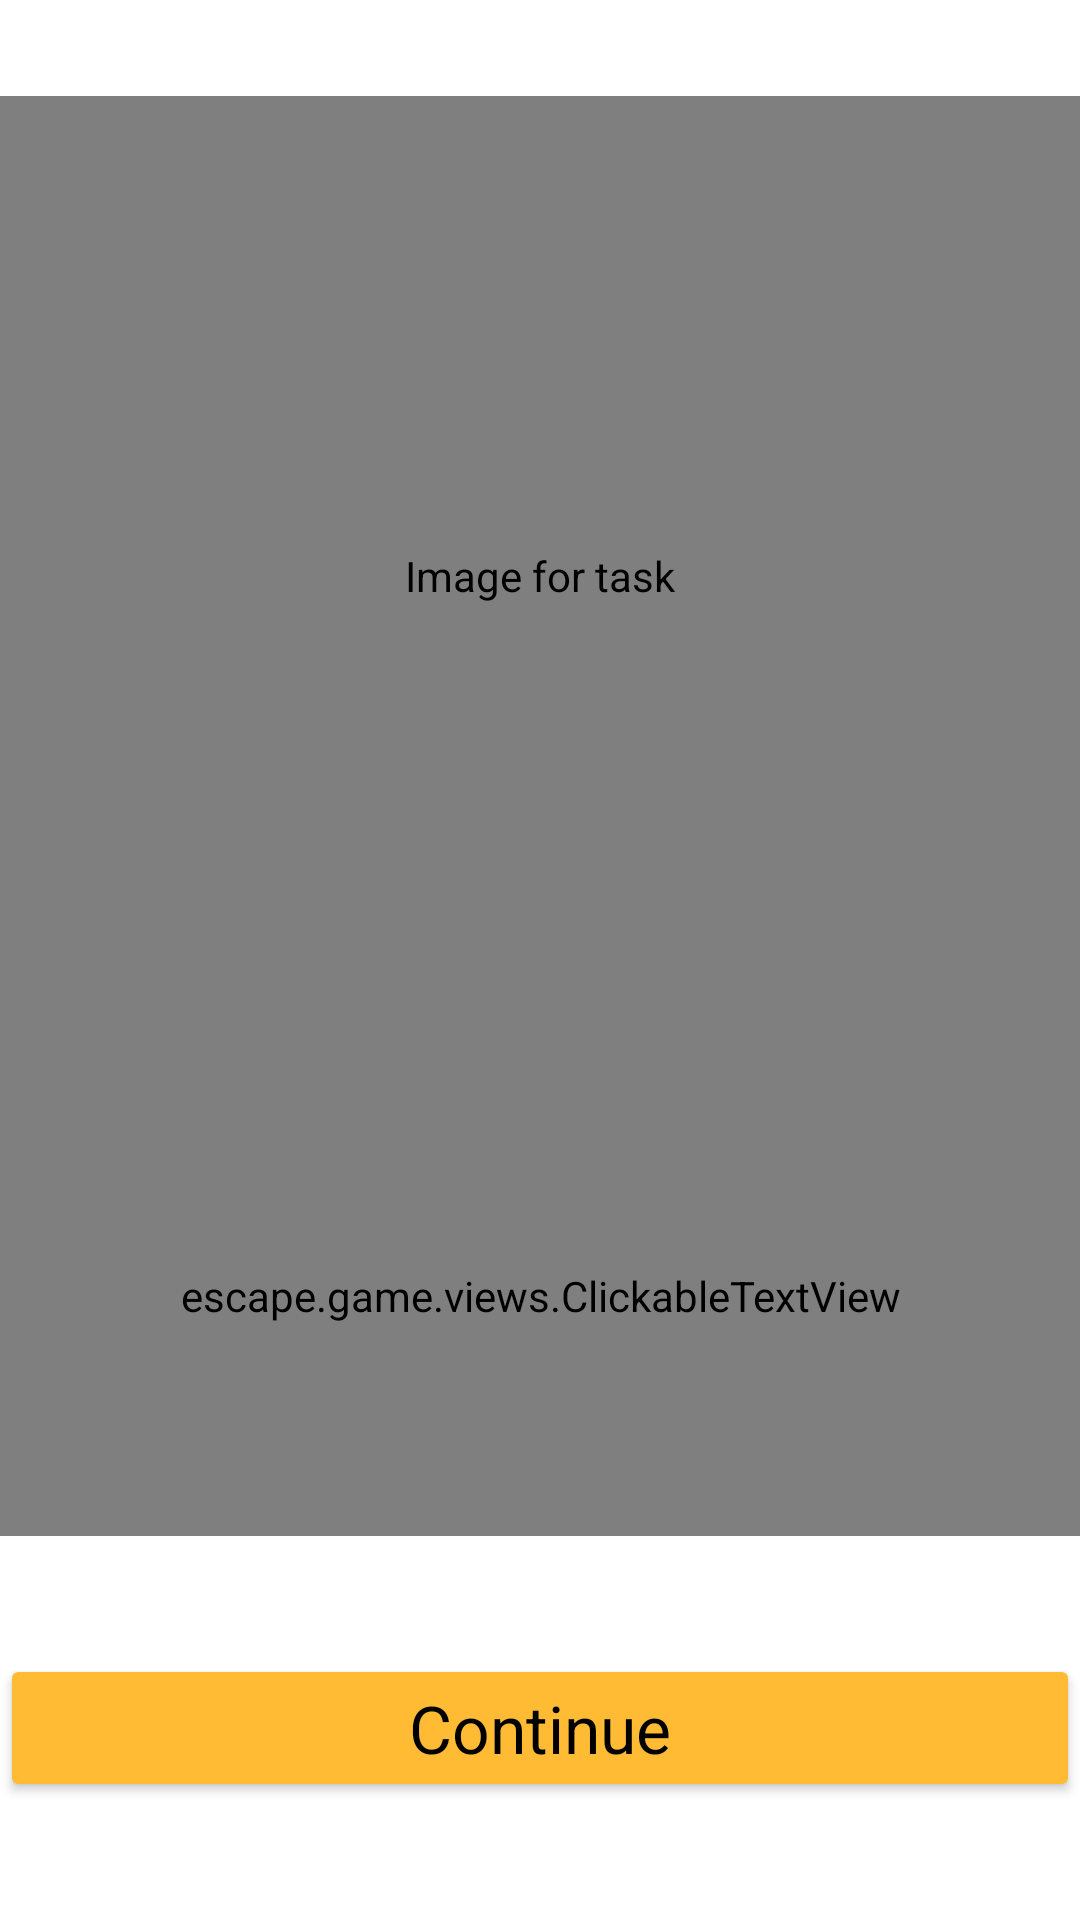

Write the Android layout XML for this screen, with the resource values it uses.
<!-- AndroidManifest.xml: application theme BaseAppTheme -->
<!-- res/layout/game_fragment03.xml -->
<?xml version="1.0" encoding="utf-8"?>
<ScrollView xmlns:android="http://schemas.android.com/apk/res/android"
    xmlns:app="http://schemas.android.com/apk/res-auto"
    android:layout_width="match_parent"
    android:layout_height="match_parent"
    android:scrollbars="none"
    android:fillViewport="true">

    <androidx.constraintlayout.widget.ConstraintLayout
        android:layout_width="match_parent"
        android:layout_height="wrap_content">

        <com.github.chrisbanes.photoview.PhotoView
            android:id="@+id/image"
            android:src="@drawable/task03"
            android:layout_width="0dp"
            android:layout_height="0dp"
            android:contentDescription="@string/task"
            app:layout_constraintTop_toTopOf="@id/top_guideline"
            app:layout_constraintBottom_toTopOf="@id/middle_guideline"
            app:layout_constraintStart_toStartOf="parent"
            app:layout_constraintEnd_toEndOf="parent" />


        <androidx.core.widget.NestedScrollView
            android:layout_width="0dp"
            android:layout_height="0dp"
            app:layout_constraintTop_toBottomOf="@id/middle_guideline"
            app:layout_constraintBottom_toTopOf="@+id/bottom_guideline"
            app:layout_constraintStart_toStartOf="parent"
            app:layout_constraintEnd_toEndOf="parent"
            android:fillViewport="true">

            <escape.game.views.ClickableTextView
                android:id="@+id/description"
                android:layout_width="match_parent"
                android:layout_height="wrap_content"
                android:gravity="center_vertical"
                android:scrollbars="vertical"
                android:justificationMode="inter_word"
                android:textAppearance="@style/TextAppearance.AppCompat.Medium" />
        </androidx.core.widget.NestedScrollView>

        <Button
            android:backgroundTint="@color/button_background"
            android:id="@+id/confirm"
            android:layout_width="0dp"
            android:layout_height="wrap_content"
            android:textAppearance="@style/TextAppearance.AppCompat.Large"
            android:text="@string/continue_button"
            android:enabled="true"
            app:layout_constraintTop_toBottomOf="@+id/bottom_guideline"
            app:layout_constraintBottom_toBottomOf="parent"
            app:layout_constraintStart_toStartOf="parent"
            app:layout_constraintEnd_toEndOf="parent"/>

        <androidx.constraintlayout.widget.Guideline
            android:id="@+id/top_guideline"
            android:layout_width="wrap_content"
            android:layout_height="wrap_content"
            android:orientation="horizontal"
            app:layout_constraintGuide_percent="0.05" />

        <androidx.constraintlayout.widget.Guideline
            android:id="@+id/middle_guideline"
            android:layout_width="wrap_content"
            android:layout_height="wrap_content"
            android:orientation="horizontal"
            app:layout_constraintGuide_percent="0.55"/>

        <androidx.constraintlayout.widget.Guideline
            android:id="@+id/bottom_guideline"
            android:layout_width="wrap_content"
            android:layout_height="wrap_content"
            android:orientation="horizontal"
            app:layout_constraintGuide_percent="0.8"/>

    </androidx.constraintlayout.widget.ConstraintLayout>
</ScrollView>
<!-- resources referenced by this layout -->
<resources>
  <color name="button_background">@android:color/holo_orange_light</color>
  <!-- drawable task03: jpg bitmap (drawable, 661594 bytes) -->
  <string name="continue_button">Continue</string>
  <string name="task">Image for task</string>
  <style name="BaseAppTheme" parent="Theme.Material3.DayNight.NoActionBar">
          <item name="colorOnPrimary">@color/background</item>
          <item name="android:textColor">@color/primaryColor</item>
          <item name="android:editTextColor">@color/primaryColor</item>
          <item name="colorPrimary">@color/background</item>
          <item name="android:statusBarColor">@color/card_background</item>
          <item name="android:navigationBarColor">@color/card_background</item>
          <item name="android:windowBackground">@color/background</item>
      </style>
  <color name="background">@color/cardview_light_background</color>
  <color name="primaryColor">#FF000000</color>
  <color name="card_background">@color/cardview_shadow_start_color</color>
</resources>
